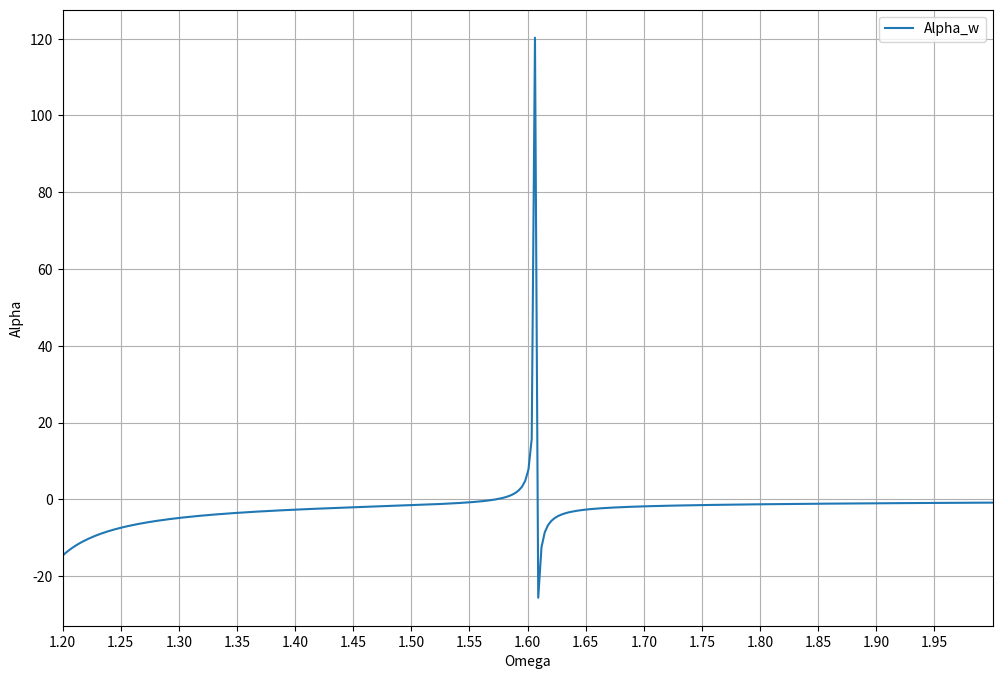
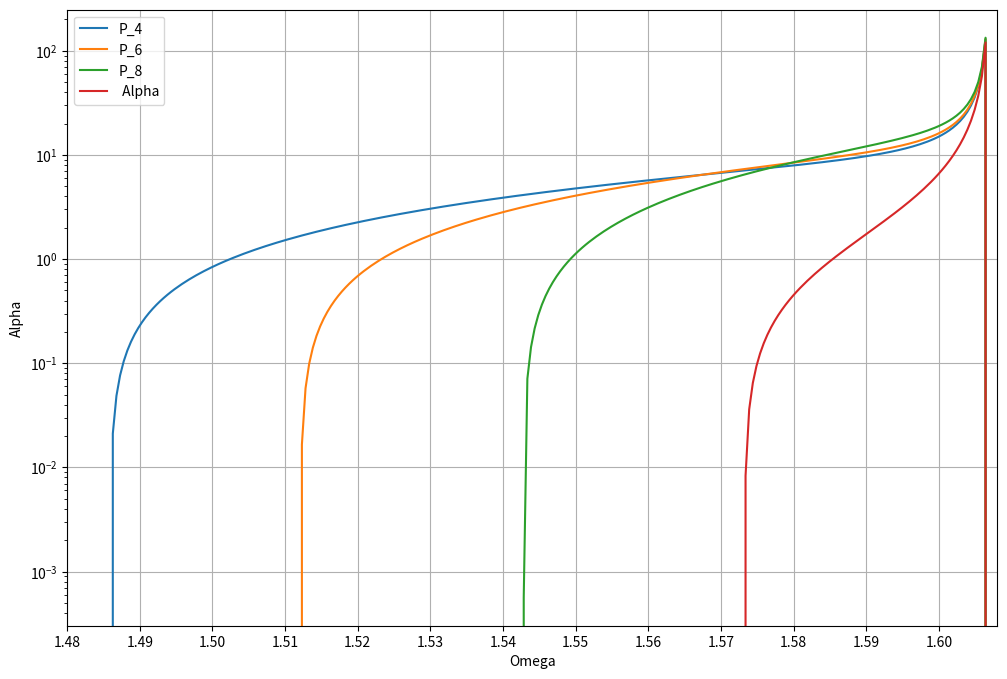
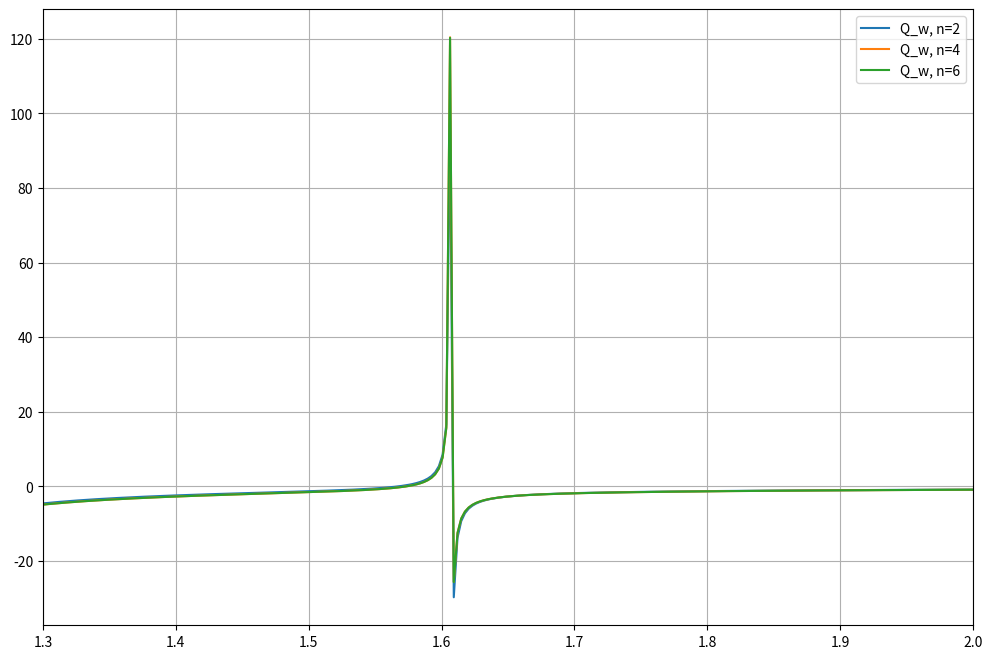

The matplotlib source for these figures, in order:
import numpy as np
import matplotlib.pyplot as plt

## PART I
Mx = np.array([[1,2],[3,4]])

def max_norm(Mx):
    norm = max(np.sum(abs(Mx), axis = 1))
    return norm

def cond(Mx):
    inv = np.linalg.inv(Mx)
    cond = max_norm(Mx)*max_norm(inv)
    return cond

def forward_error(x):
    error = -np.log10(x)
    return error

# Calculate the 3 condition numbers for the matrix (E-omega*S) with the 3 frequencies

Amat = np.array([
    [22.13831203, 0.16279204, 0.02353879, 0.02507880,-0.02243145,-0.02951967,-0.02401863],
    [0.16279204, 29.41831006, 0.02191543,-0.06341569, 0.02192010, 0.03284020, 0.03014052],
    [0.02353879,  0.02191543, 1.60947260,-0.01788177, 0.07075279, 0.03659182, 0.06105488],
    [0.02507880, -0.06341569,-0.01788177, 9.36187184,-0.07751218, 0.00541094,-0.10660903],
    [-0.02243145, 0.02192010, 0.07075279,-0.07751218, 0.71033323, 0.10958126, 0.12061597],
    [-0.02951967, 0.03284020, 0.03659182, 0.00541094, 0.10958126, 8.38326265, 0.06673979],
    [-0.02401863, 0.03014052, 0.06105488,-0.10660903, 0.12061597, 0.06673979, 1.15733569]]);
Bmat = np.array([
    [-0.03423002, 0.09822473,-0.00832308,-0.02524951,-0.00015116, 0.05321264, 0.01834117],
    [ 0.09822473,-0.51929354,-0.02050445, 0.10769768,-0.02394699,-0.04550922,-0.02907560],
    [-0.00832308,-0.02050445,-0.11285991, 0.04843759,-0.06732213,-0.08106876,-0.13042524],
    [-0.02524951, 0.10769768, 0.04843759,-0.10760461, 0.09008724, 0.05284246, 0.10728227],
    [-0.00015116,-0.02394699,-0.06732213, 0.09008724,-0.07596617,-0.02290627,-0.12421902],
    [ 0.05321264,-0.04550922,-0.08106876, 0.05284246,-0.02290627,-0.07399581,-0.07509467],
    [ 0.01834117,-0.02907560,-0.13042524, 0.10728227,-0.12421902,-0.07509467,-0.16777868]]);
yvec= np.array([-0.05677315,-0.00902581, 0.16002152, 0.07001784, 0.67801388,-0.10904168, 0.90505180]);

omega = np.array([1.300,1.607,3.000,1.300,1.607,3.000,1.300,1.607,3.000])
delta_omega = 0.5*10**-3
omega[3:6]-=delta_omega
omega[6:]+=delta_omega
E = np.block([[Amat,Bmat],[Bmat, Amat]])
S = np.block([[np.identity(7),np.zeros(shape = (7,7))],[np.zeros(shape = (7,7)),-1*np.identity(7)]])
z = np.block([yvec,-yvec])


# condition number for the matrix with the three condition numbers
m = np.zeros(len(omega))
for i in range(len(omega)):
    m[i]= cond(E-omega[i]*S)*((max_norm(S*delta_omega))/(max_norm(E-omega[i]*S)))
print("The relative forward error for all omega values", np.round(m,2))






print("The first digit expected to have error for omegas are", np.round(forward_error(m),2))



# LU-factorization

A_lu = np.array([2,1,1,4,1,4,-8,-5,3]).reshape(3,3) # A Matrix
b = np.array([4,11,4]) # b vector

def LU_decomposition(A): # Function for LU-decomposition
    n = len (A)# Define the range to loop over in matrix
    L = np.eye(n) # Creates identity matrix with same size as input
    U = np.zeros((n, n)) # Zero matrix: Same size as input

    for j in range(n):

        for i in range(j+1):
            U[i,j] = A[i,j] - np.sum(U[:j+1, j] * L[i, :j+1])

        for i in range(j+1, n):
            L[i,j] = (A[i,j] - np.sum(U[:j+1, j] * L[i, :j+1])) / U[j,j]

    return U, L

def forward_sub(L,b): #forward Substitution
    m,n = L.shape
    y = np.zeros((n))
    for i in range(n):
        s = 0.0
        for j in range(0,i):
            s += L[i,j]*y[j]
        y[i] = (b[i]-s)/L[i,i]
    return y

def backward_sub(U,y):# Backwards Substitution
    m,n = U.shape
    x = np.zeros((n))
    for i in range(n-1,-1,-1):

        s = sum(U[i,j]*x[j]for j in range(i,n))

        x[i] = (y[i]-s)/U[i,i]
    return x

U, L = LU_decomposition(A_lu)
print("The upper and lower triangle matrices from LU decomposition \n", U,L)

y = forward_sub(L,b)

print("The y-vector from forward substitution came out as \n", y.T)

x = backward_sub(U,y)

print("The output x-vector from backwards substitution:",x, "and if x is dotted with the original matrix A the result is:\n", np.dot(A_lu,x), "the orignal b-vector")

def solve_alpha(omega): # Solve the polizability for alpha with respect to omega

    n = omega.size
    alpha = np.zeros(n)
    for i in range(n):
        U, L = LU_decomposition((E-omega[i]*S))
        y = forward_sub(L,z)
        x = backward_sub(U,y)
        alpha[i] = np.dot(z.T,x)

    return alpha

print("The alpha values in the usual omega order:",np.round(solve_alpha(omega)), "\n Again again, The values spikes around Omega = 1.607")

# evenly space array of frequencies
omega_lin = np.linspace(1.2,4,1000) # frequency

alpha = solve_alpha(omega_lin)

# Plot of alpha(Omega)

fig, ax = plt.subplots(figsize = (12,8))

plt.plot(omega_lin,alpha, label = 'Alpha_w')
ax.grid(True)
ax.set_xlim(1.2,2)
ax.set_xticks(np.arange(1.2,2,0.05))
ax.set(xlabel = 'Omega', ylabel = 'Alpha')
ax.legend()

plt.show()
# fig.savefig("alpha_omega.eps")


print(omega_lin[(np.argmax(alpha))], " is around the value where alpha divergences, pretty close to the ")
## PART II

A_test = np.vstack([np.eye(3),np.array([-1,1,0,-1,0,1,0,-1,1]).reshape(3,3)])
b_test = np.array([1237,1941,2417,711,1177,475]).T

def reflection_vector(a): # updates v and a in for loop
    anorm = -np.copysign(np.sqrt(np.dot(a,a)), a[0])
    v    = -a
    v[0] += anorm
    return v/np.sqrt(np.dot(v,v))



def apply_reflection(v,x): # inverts the Matrix
    x -= 2*v*(np.dot(v,x))


def House_holder(A): # Takes a NxM Matrix as input and give R and Qt as output
    N,M = A.shape
    R = np.copy(A)
    Qt = np.eye(N)
    for k in range(M):
        v = reflection_vector(R[k:N,k])
        # print('V:',v)
        for j in range(k,M):
            apply_reflection(v,R[k:N,j])
        # c[k:N,j] = apply_reflection(v,R[k:N,j])
        # print(R)
        for j in range(N):
            apply_reflection(v,Qt[k:N,j])
        # print(Qt)
    return Qt, R

Q, R  = House_holder(A_test) # Assigns Q and R

QQ = np.dot(Q,Q.T) # Q.TQ test

Test_Q = np.allclose(np.eye(6),QQ) # Checks if Q are similar to identity matrix

print("The dot product of Q and Q.T compared via np.allclose to identity matrix yields:",Test_Q)

Norm_Q = np.linalg.norm(Q,2) # Calculates the 2-norm to the Q-Vector
print("The norm of the Q vector is: %.2f which implies that Q is reasonable orthognonal" % Norm_Q)

Test_R = np.allclose(np.dot(Q.T,R), A_test)
print("R is an upper triangle matrix that holds Q.TR = A, using np.allclose again yields:",Test_R)

def least_squares(A,b): # input A is a NxM matrix and b is thee Nx1 vector

    Qt, R = House_holder(A) # new MxM matrix
    B_T = np.dot(Qt, b) #  new Mx1 vector

    x_tilde = backward_sub(R,B_T) # Backwards substitution to find x_tilde
    # b_tilde = np.dot(A,x_tilde) # Approximated solution vector

    return x_tilde


X_approx = least_squares(A_test,b_test) # Value for the approximated X-vector
b_test
b_tilde = np.dot(A_test,X_approx)
print(" The approximated x vector is:", X_approx)

print("The intitial b-vector is:", b_test, '\nAnd b_tilde is:',b_tilde)


def P_omega(n,omega_p):# Approximation fucntion 1 for alpha
    omega_range = np.linspace(1.2,omega_p,1000)
    P = solve_alpha(omega_range)
    p = np.zeros((omega_range.size, n+1))
    for j in range(n+1):
        p[:,j] = omega_range**(2*j)
    a_j = least_squares(p,P.T)
    P_omg = a_j*p
    P_w = np.sum(P_omg, axis = 1)

    return a_j, omega_range, P_w, P_omg

a_j4, o_4 , p_omg4, P4 = P_omega(4,1.7)
a_j6, o_6, p_omg6, P6 = P_omega(6,1.7)
a_j8, o_8, p_omg8, P8 = P_omega(8,1.7)
alpha_P = solve_alpha(o_4)

print("In P_w the coefficients for n = 4 and 6 are respectively", a_j4, a_j6)

fig3, ax3 = plt.subplots(figsize = (12,8))
plt.plot(o_4,alpha_P - p_omg4 ,label = 'P_4')
plt.plot(o_6,alpha_P - p_omg6  ,label = 'P_6')
plt.plot(o_8,alpha_P - p_omg8  ,label = 'P_8')
plt.plot(o_4, alpha_P, label = " Alpha")
ax3.legend()
plt.yscale('log')
ax3.set_xticks(np.arange(1.48,1.608,0.01))
ax3.set(xlabel = 'Omega', ylabel = 'Alpha')
ax3.set_xlim(1.48,1.608)
ax3.grid(True)
plt.show()
# fig3.savefig("P_omega_1.7.eps")



def Q_omega(n):
    omega_range = np.linspace(1.2,4,1000)
    Alp = solve_alpha(omega_range)
    p_a = np.zeros((omega_range.size,n+1))
    p_b = np.zeros((omega_range.size,n))

    for j in range(n+1): # Assigns omega values to the A_array
        p_a[:,j] = omega_range**j

    for j in range(1,n+1): # Assigns omega values to The B_array
        p_b[:,j-1] = omega_range**j

    p_b_alpha = (p_b.T * -Alp).T # Matrix for the approximation of B

    p_c = np.hstack((p_a, p_b_alpha)) # Combines matrices to Calculate approximated 1xn*2+1 matrix
    c = least_squares(p_c,Alp) #least_squares of the combined matrix to find a_j and b_j

    A = p_a*c[0:n+1] # multiply the respective a and b values to vectors
    B = p_b*c[n+1:]

    Q = np.sum(A, axis = 1 )/(1 + np.sum(B, axis = 1 )) # Final product of aplha approximation

    return Q

Q_2 = Q_omega(2) # Q_w with n = 2
Q_4 = Q_omega(4) #Q_w with n = 4
Q_6 = Q_omega(6) # Q_w with n = 6

omeg_range = np.linspace(1.2,4,1000)

fig2, ax2 = plt.subplots(figsize = (12,8))
plt.plot(omeg_range,Q_2,label = 'Q_w, n=2')
plt.plot(omeg_range,Q_4,label = 'Q_w, n=4')
plt.plot(omeg_range,Q_6,label = 'Q_w, n=6')
ax2.legend()
ax2.set_xlim(1.3,2)
ax2.grid(True)
plt.show()
# fig2.savefig("Q_omega.eps")

#Mean squared error dope
M_sqrt_Q2 = np.mean((alpha - Q_2)**2)
M_sqrt_Q4 = np.mean((alpha - Q_4)**2)
M_sqrt_Q6 = np.mean((alpha - Q_6)**2)

print ( "The mean squared error on the Q_w function are:",M_sqrt_Q2,M_sqrt_Q4,M_sqrt_Q6, "respectively for n = 2,4 and 6")
